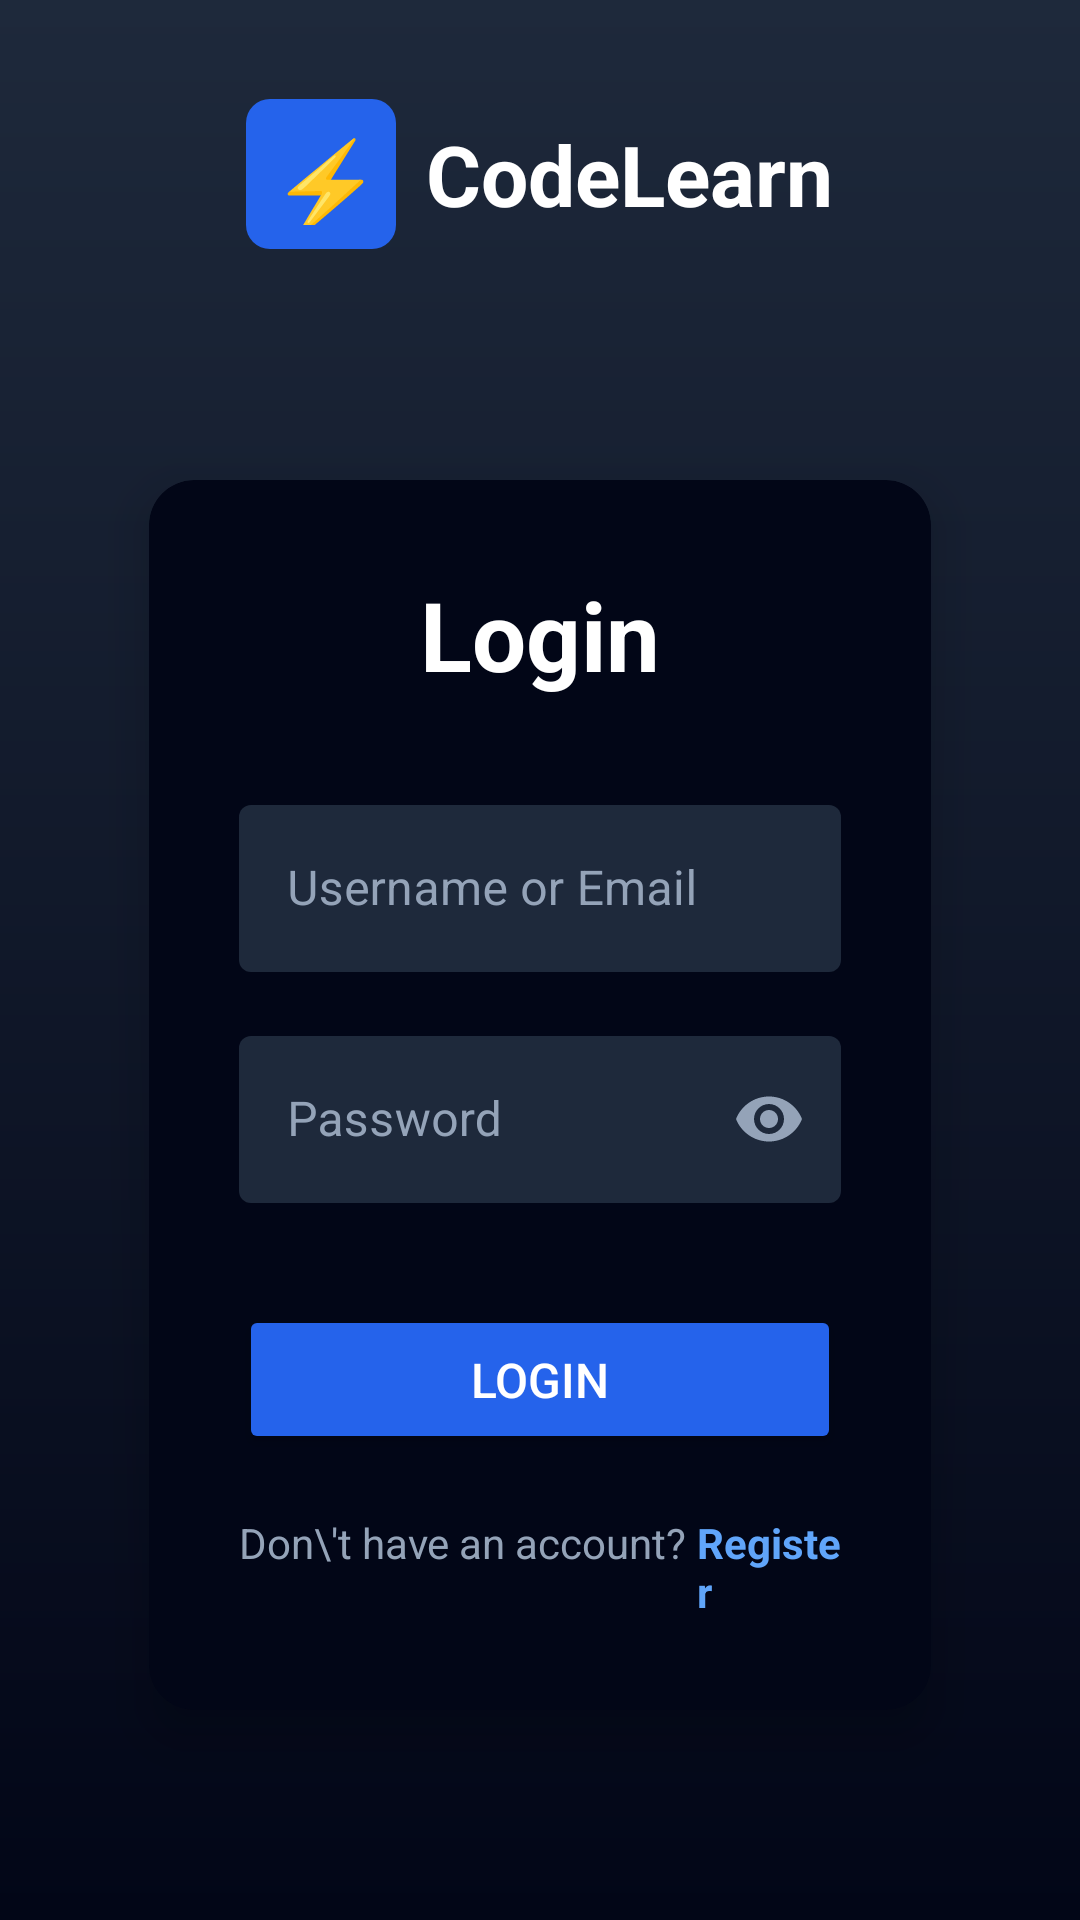

The Android layout XML behind this screen, and the referenced resources:
<!-- AndroidManifest.xml: application theme Theme.MyPageLogin -->
<!-- res/layout/activity_login.xml -->
<?xml version="1.0" encoding="utf-8"?>
<LinearLayout xmlns:android="http://schemas.android.com/apk/res/android"
    xmlns:app="http://schemas.android.com/apk/res-auto"
    android:layout_width="match_parent"
    android:layout_height="match_parent"
    android:background="@drawable/gradient_background"
    android:gravity="center"
    android:orientation="vertical"
    android:padding="20dp">

    
    <LinearLayout
        android:layout_width="wrap_content"
        android:layout_height="wrap_content"
        android:gravity="center"
        android:layout_marginBottom="40dp"
        android:orientation="horizontal">

        <TextView
            android:id="@+id/logo"
            android:layout_width="50dp"
            android:layout_height="50dp"
            android:background="@drawable/rounded_background"
            android:backgroundTint="#2563eb"
            android:gravity="center"
            android:padding="8dp"
            android:layout_marginEnd="10dp"
            android:text="⚡"
            android:textColor="@android:color/white"
            android:textSize="30sp" />

        <TextView
            android:layout_width="wrap_content"
            android:layout_height="wrap_content"
            android:text="CodeLearn"
            android:textColor="@android:color/white"
            android:textSize="28sp"
            android:textStyle="bold" />

    </LinearLayout>

    
    <androidx.cardview.widget.CardView
        android:layout_width="match_parent"
        android:layout_height="wrap_content"
        android:layout_margin="10dp"
        app:cardBackgroundColor="#020617"
        app:cardCornerRadius="15dp"
        app:cardElevation="10dp"
        app:cardMaxElevation="15dp"
        app:cardUseCompatPadding="true">

        <LinearLayout
            android:layout_width="match_parent"
            android:layout_height="wrap_content"
            android:orientation="vertical"
            android:padding="30dp">

            <TextView
                android:layout_width="wrap_content"
                android:layout_height="wrap_content"
                android:layout_gravity="center"
                android:layout_marginBottom="30dp"
                android:text="Login"
                android:textColor="@android:color/white"
                android:textSize="32sp"
                android:textStyle="bold" />

            
            <com.google.android.material.textfield.TextInputLayout
                android:id="@+id/emailInputLayout"
                style="@style/Widget.MaterialComponents.TextInputLayout.OutlinedBox"
                android:layout_width="match_parent"
                android:layout_height="wrap_content"
                android:layout_marginBottom="16dp"
                android:hint="Username or Email"
                android:textColorHint="#94a3b8"
                app:boxBackgroundColor="#1e293b"
                app:boxStrokeWidth="0dp"
                app:boxStrokeWidthFocused="0dp"
                app:hintTextColor="#94a3b8">

                <com.google.android.material.textfield.TextInputEditText
                    android:id="@+id/emailInput"
                    android:layout_width="match_parent"
                    android:layout_height="wrap_content"
                    android:inputType="textEmailAddress"
                    android:maxLines="1"
                    android:textColor="@android:color/white" />

            </com.google.android.material.textfield.TextInputLayout>

            
            <com.google.android.material.textfield.TextInputLayout
                android:id="@+id/passwordInputLayout"
                style="@style/Widget.MaterialComponents.TextInputLayout.OutlinedBox"
                android:layout_width="match_parent"
                android:layout_height="wrap_content"
                android:layout_marginBottom="24dp"
                android:hint="Password"
                android:textColorHint="#94a3b8"
                app:boxBackgroundColor="#1e293b"
                app:boxStrokeWidth="0dp"
                app:boxStrokeWidthFocused="0dp"
                app:hintTextColor="#94a3b8"
                app:passwordToggleEnabled="true"
                app:passwordToggleTint="#94a3b8">

                <com.google.android.material.textfield.TextInputEditText
                    android:id="@+id/passwordInput"
                    android:layout_width="match_parent"
                    android:layout_height="wrap_content"
                    android:inputType="textPassword"
                    android:maxLines="1"
                    android:textColor="@android:color/white" />

            </com.google.android.material.textfield.TextInputLayout>

            
            <Button
                android:id="@+id/loginButton"
                android:layout_width="match_parent"
                android:layout_height="wrap_content"
                android:layout_marginTop="10dp"
                android:layout_marginBottom="20dp"
                android:backgroundTint="#2563eb"
                android:padding="14dp"
                android:text="Login"
                android:textColor="@android:color/white"
                android:textSize="16sp" />

            
            <LinearLayout
                android:layout_width="wrap_content"
                android:layout_height="wrap_content"
                android:layout_gravity="center"
                android:orientation="horizontal">

                <TextView
                    android:layout_width="wrap_content"
                    android:layout_height="wrap_content"
                    android:text="Don\'t have an account? "
                    android:textColor="#94a3b8"
                    android:textSize="14sp" />

                <TextView
                    android:id="@+id/registerLink"
                    android:layout_width="wrap_content"
                    android:layout_height="wrap_content"
                    android:text="Register"
                    android:textColor="#60a5fa"
                    android:textSize="14sp"
                    android:textStyle="bold" />
            </LinearLayout>

        </LinearLayout>

    </androidx.cardview.widget.CardView>

</LinearLayout>
<!-- resources referenced by this layout -->
<resources>
  <!-- drawable gradient_background (drawable) -->
  <?xml version="1.0" encoding="utf-8"?>
  
  <shape xmlns:android="http://schemas.android.com/apk/res/android">
      <gradient
          android:angle="90"
          android:startColor="#020617"
          android:endColor="#1e293b"
          android:type="linear" />
  </shape>
  <!-- drawable rounded_background (drawable) -->
  <?xml version="1.0" encoding="utf-8"?>
  
  <shape xmlns:android="http://schemas.android.com/apk/res/android">
      <corners android:radius="8dp" />
      <solid android:color="#2563eb" />
  </shape>
  <style name="Theme.MyPageLogin" parent="Base.Theme.MyPageLogin" />
  <style name="Base.Theme.MyPageLogin" parent="Theme.Material3.DayNight.NoActionBar">
          
          
      </style>
</resources>
